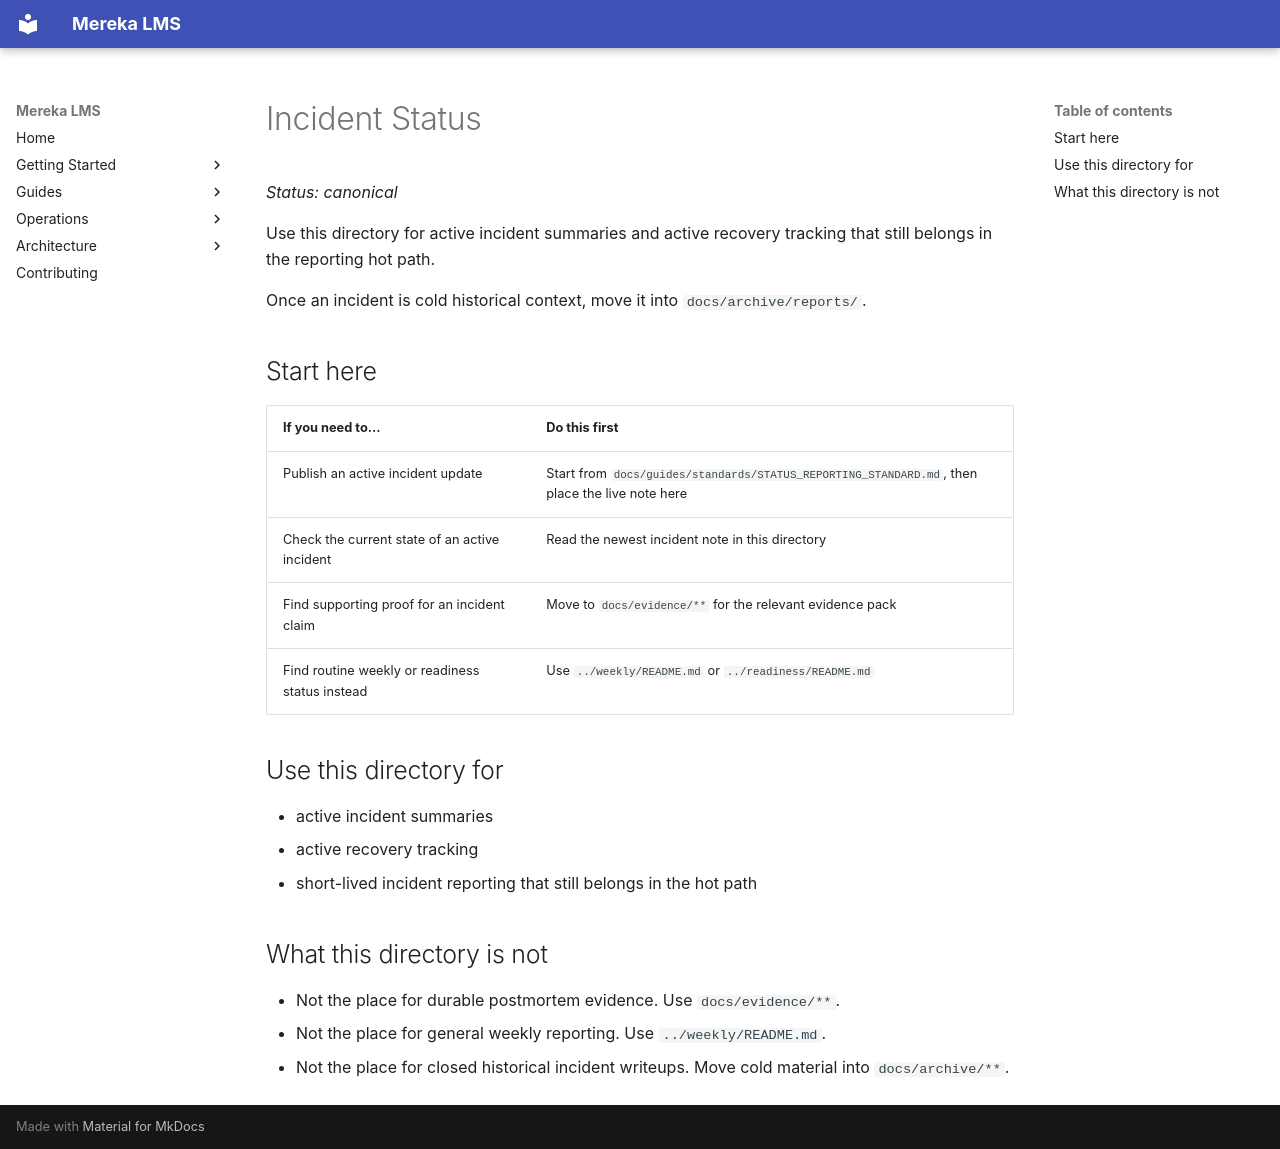

repository: lifeofgurpreet/mereka-lms-prototype · page: status/incidents/index.html · generator: mkdocs

---
title: "Incident Status"
status: canonical
owner: Program Mgmt
last_verified: 2026-03-09
---

# Incident Status
_Status: canonical_

Use this directory for active incident summaries and active recovery tracking that still belongs in the reporting hot path.

Once an incident is cold historical context, move it into `docs/archive/reports/`.

## Start here

| If you need to... | Do this first |
|---|---|
| Publish an active incident update | Start from `docs/guides/standards/STATUS_REPORTING_STANDARD.md`, then place the live note here |
| Check the current state of an active incident | Read the newest incident note in this directory |
| Find supporting proof for an incident claim | Move to `docs/evidence/**` for the relevant evidence pack |
| Find routine weekly or readiness status instead | Use `../weekly/README.md` or `../readiness/README.md` |

## Use this directory for

- active incident summaries
- active recovery tracking
- short-lived incident reporting that still belongs in the hot path

## What this directory is not

- Not the place for durable postmortem evidence. Use `docs/evidence/**`.
- Not the place for general weekly reporting. Use `../weekly/README.md`.
- Not the place for closed historical incident writeups. Move cold material into `docs/archive/**`.
